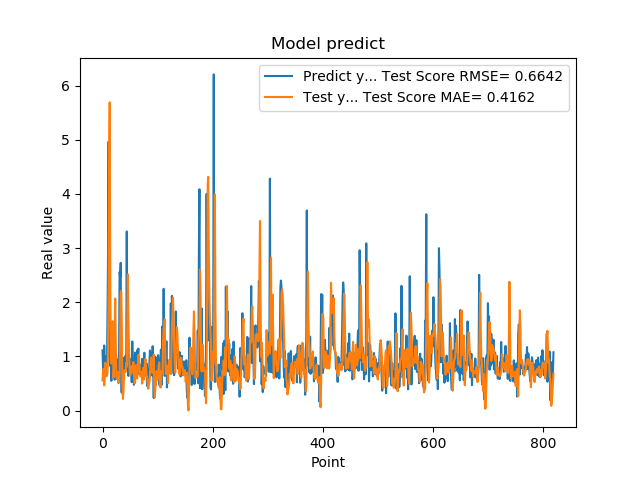

The data file committed next to this chart (first rows):
1.111775994300842507e+00, 5.567661895575471975e-01
7.566530108451843262e-01, 7.304501906739004902e-01
5.684260129928588867e-01, 7.727796426620091585e-01
1.201630949974060059e+00, 4.660318899604537490e-01
8.802530169486999512e-01, 6.032723518441542865e-01
8.531429767608642578e-01, 8.825203266211189002e-01
7.591750025749206543e-01, 7.682799531629939116e-01
1.005007982254028320e+00, 6.330052447522774850e-01
7.687720060348510742e-01, 6.445164965631471343e-01
1.740013241767883301e+00, 6.956319831304023094e-01
2.913533687591552734e+00, 1.163967796593253112e+00
4.963075160980224609e+00, 2.266179951023382433e+00
1.471215128898620605e+00, 4.528959782508993115e+00
1.000648975372314453e+00, 5.690169751453844960e+00
8.220189809799194336e-01, 2.379671793889043041e+00
9.362199902534482643e-01, 9.166220643593582240e-01
5.486897230148315430e-01, 8.682082320790067698e-01
1.111255049705505371e+00, 1.162902004168298253e+00
7.148039937019348145e-01, 1.649085008197175961e+00
1.052167057991027832e+00, 1.164165684636288223e+00
8.955980539321898304e-01, 6.131148933897653253e-01
7.769405245780944824e-01, 8.293481669046545157e-01
5.699509978294372559e-01, 1.430998680032764092e+00
8.244060277938842773e-01, 2.069353558330560450e+00
5.800840258598327637e-01, 1.258451455941878017e+00
9.488009810447691761e-01, 6.183323816579734400e-01
7.918390035629272461e-01, 5.975657965475245081e-01
6.937990188598632812e-01, 7.121503914340431285e-01
6.834830045700073242e-01, 6.105517504178530341e-01
9.433320164680479847e-01, 5.040503550946683342e-01
1.032713770866394043e+00, 5.732884846540298174e-01
2.556216001510620117e+00, 7.381625306044713453e-01
2.464895963668823242e+00, 1.404330049438341721e+00
2.728049993515014204e+00, 2.202031310276693965e+00
3.558506965637206476e-01, 2.201243789388696026e+00
3.262020051479339600e-01, 1.535486298337381372e+00
3.781589865684509277e-01, 5.148523490259200308e-01
6.306380033493041992e-01, 2.146673832120639669e-01
8.854129910469055176e-01, 3.447359674116685646e-01
9.743152856826782227e-01, 6.391426376889786098e-01
7.307389974594116211e-01, 7.440237158360440972e-01
9.521890282630921520e-01, 7.189955697382122146e-01
1.011654973030090332e+00, 7.158721417613975735e-01
7.643579840660095215e-01, 8.786036473422363935e-01
3.306220054626464844e+00, 8.084966831892365091e-01
7.543110251426696777e-01, 1.621993878918173371e+00
1.409499049186706321e+00, 2.514463950585859475e+00
6.401469707489013672e-01, 1.658180663816184675e+00
8.640019893646240234e-01, 1.227663352178815837e+00
8.469420075416564941e-01, 7.882238857971228807e-01
7.976629734039306641e-01, 6.456009757649072700e-01
9.555831551551821068e-01, 6.594660283128473965e-01
9.546210169792175293e-01, 7.569889033893137942e-01
5.251880288124084473e-01, 8.200099436369742145e-01
1.275226235389709695e+00, 7.030133613770019885e-01
8.355640172958374023e-01, 7.664806185835559837e-01
7.640249729156494141e-01, 8.953520097517569942e-01
4.752210080623626154e-01, 6.983708438613421832e-01
7.414129972457885742e-01, 5.004908356275988845e-01
1.069700956344604492e+00, 5.130801091177648043e-01
7.892770171165466309e-01, 8.264985969732298043e-01
... 759 more rows
